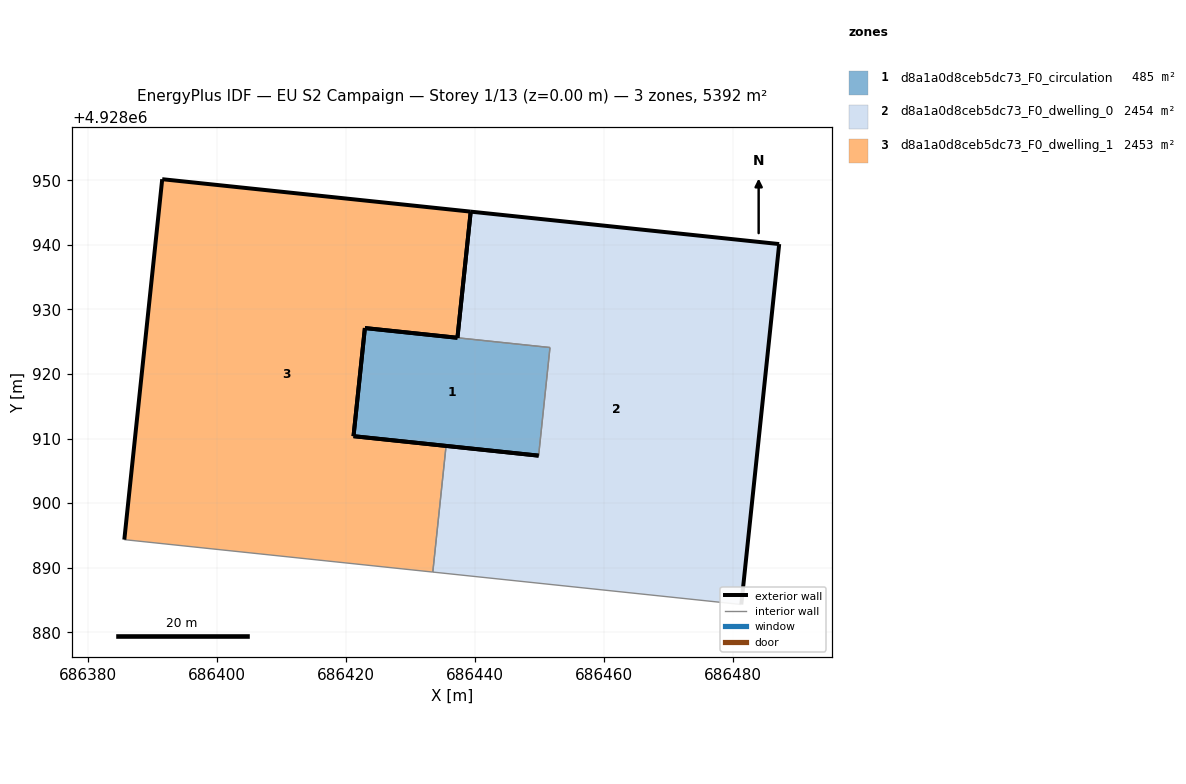
=== STOREY PLAN SPEC (per zone: floor XY polygon, exterior-wall plan segments, windows/doors) ===
zone 1: d8a1a0d8ceb5dc73_F0_circulation  (485.3 m²)
  floor: (686449.86, 4928907.36) (686451.62, 4928924.11) (686422.96, 4928927.12) (686421.20, 4928910.38)
  exterior wall: (686449.86, 4928907.36) – (686421.20, 4928910.38)  [28.8 m]
  exterior wall: (686422.96, 4928927.12) – (686437.29, 4928925.61)  [14.4 m]
  exterior wall: (686421.20, 4928910.38) – (686422.96, 4928927.12)  [16.8 m]
  interior walls: 2
zone 2: d8a1a0d8ceb5dc73_F0_dwelling_0  (2453.5 m²)
  floor: (686481.25, 4928884.31) (686487.12, 4928940.13) (686439.34, 4928945.15) (686437.29, 4928925.62) (686451.62, 4928924.11) (686449.86, 4928907.36) (686435.53, 4928908.87) (686433.47, 4928889.33)
  exterior wall: (686435.53, 4928908.87) – (686449.86, 4928907.36)  [14.4 m]
  exterior wall: (686439.34, 4928945.15) – (686487.12, 4928940.13)  [48.0 m]
  exterior wall: (686487.12, 4928940.13) – (686481.25, 4928884.31)  [56.1 m]
  exterior wall: (686437.29, 4928925.62) – (686439.34, 4928945.15)  [19.6 m]
  interior walls: 4
zone 3: d8a1a0d8ceb5dc73_F0_dwelling_1  (2453.5 m²)
  floor: (686433.47, 4928889.33) (686435.53, 4928908.87) (686421.20, 4928910.38) (686422.96, 4928927.12) (686437.29, 4928925.62) (686439.34, 4928945.15) (686391.57, 4928950.17) (686385.70, 4928894.36)
  exterior wall: (686421.20, 4928910.38) – (686435.53, 4928908.87)  [14.4 m]
  exterior wall: (686385.70, 4928894.36) – (686391.57, 4928950.17)  [56.1 m]
  exterior wall: (686391.57, 4928950.17) – (686439.34, 4928945.15)  [48.0 m]
  exterior wall: (686439.34, 4928945.15) – (686437.29, 4928925.62)  [19.6 m]
  exterior wall: (686437.29, 4928925.61) – (686422.96, 4928927.12)  [14.4 m]
  exterior wall: (686422.96, 4928927.12) – (686421.20, 4928910.38)  [16.8 m]
  interior walls: 2

=== DERIVED (storey summary) ===
Building: EU S2 Campaign
Storey: 1 of 13  (floor level z = 0.00 m)
Storey gross floor area: 5392.3 m²
Zones on this storey: 3
  - d8a1a0d8ceb5dc73_F0_circulation: floor 485.3 m²; exterior wall 60.1 m (180.2 m²); WWR 0.0%
  - d8a1a0d8ceb5dc73_F0_dwelling_0: floor 2453.5 m²; exterior wall 138.2 m (414.7 m²); WWR 0.0%
  - d8a1a0d8ceb5dc73_F0_dwelling_1: floor 2453.5 m²; exterior wall 169.5 m (508.4 m²); WWR 0.0%
Zone adjacency (shared interzone walls):
  - d8a1a0d8ceb5dc73_F0_circulation ↔ d8a1a0d8ceb5dc73_F0_dwelling_0
  - d8a1a0d8ceb5dc73_F0_dwelling_0 ↔ d8a1a0d8ceb5dc73_F0_dwelling_1